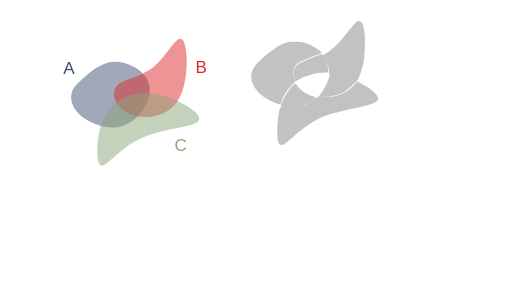
t = 0.00 s
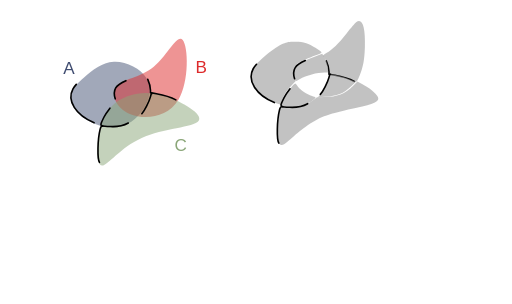
t = 0.75 s
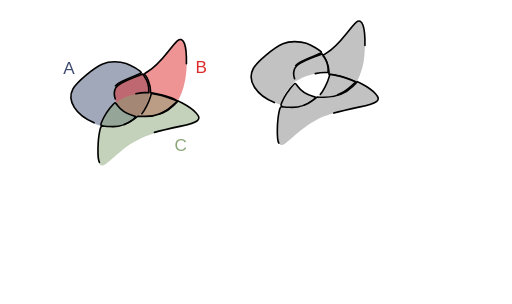
t = 2.25 s
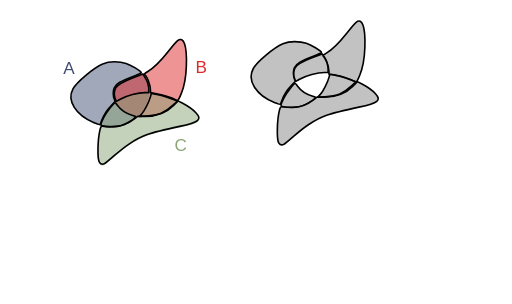
t = 3.00 s
t = 4.50 s: frame unchanged from t = 3.00 s, image omitted
t = 5.25 s: frame unchanged from t = 3.00 s, image omitted

The animated SVG that drew these frames (rendered in a browser with its animation timeline set to each time). Animation: 17 CSS @keyframes rules; one cycle of 6.40 s, repeats indefinitely.

<!--?xml version="1.0" encoding="UTF-8" standalone="no"?-->
<!-- Created with Inkscape (http://www.inkscape.org/) -->

<svg width="316.2424mm" height="187.51456mm" viewBox="0 0 316.24241 187.51455" version="1.1" id="svg20b" inkscape:version="1.1.1 (3bf5ae0d25, 2021-09-20)" sodipodi:docname="c20b.svg" xmlns:inkscape="http://www.inkscape.org/namespaces/inkscape" xmlns:sodipodi="http://sodipodi.sourceforge.net/DTD/sodipodi-0.dtd" xmlns="http://www.w3.org/2000/svg" xmlns:svg="http://www.w3.org/2000/svg" style="">
  <sodipodi:namedview id="namedview7" pagecolor="#ffffff" bordercolor="#111111" borderopacity="1" inkscape:pageshadow="0" inkscape:pageopacity="0" inkscape:pagecheckerboard="1" inkscape:document-units="mm" showgrid="false" inkscape:zoom="0.64052329" inkscape:cx="790.75969" inkscape:cy="331.75999" inkscape:window-width="1600" inkscape:window-height="821" inkscape:window-x="1911" inkscape:window-y="-9" inkscape:window-maximized="1" inkscape:current-layer="layer1"></sodipodi:namedview>
  <defs id="defs2">
    <inkscape:path-effect effect="bspline" id="path-effect50210" is_visible="true" lpeversion="1" weight="33.333333" steps="2" helper_size="0" apply_no_weight="true" apply_with_weight="true" only_selected="false"></inkscape:path-effect>
    <inkscape:path-effect effect="bspline" id="path-effect50206" is_visible="true" lpeversion="1" weight="33.333333" steps="2" helper_size="0" apply_no_weight="true" apply_with_weight="true" only_selected="false"></inkscape:path-effect>
    <inkscape:path-effect effect="bspline" id="path-effect50202" is_visible="true" lpeversion="1" weight="33.333333" steps="2" helper_size="0" apply_no_weight="true" apply_with_weight="true" only_selected="false"></inkscape:path-effect>
    <inkscape:path-effect effect="bspline" id="path-effect45874" is_visible="true" lpeversion="1" weight="33.333333" steps="2" helper_size="0" apply_no_weight="true" apply_with_weight="true" only_selected="false"></inkscape:path-effect>
    <inkscape:path-effect effect="bspline" id="path-effect45870" is_visible="true" lpeversion="1" weight="33.333333" steps="2" helper_size="0" apply_no_weight="true" apply_with_weight="true" only_selected="false"></inkscape:path-effect>
    <inkscape:path-effect effect="bspline" id="path-effect45866" is_visible="true" lpeversion="1" weight="33.333333" steps="2" helper_size="0" apply_no_weight="true" apply_with_weight="true" only_selected="false"></inkscape:path-effect>
    <inkscape:path-effect effect="bspline" id="path-effect36099" is_visible="true" lpeversion="1" weight="33.333333" steps="2" helper_size="0" apply_no_weight="true" apply_with_weight="true" only_selected="false"></inkscape:path-effect>
    <inkscape:path-effect effect="bspline" id="path-effect36095" is_visible="true" lpeversion="1" weight="33.333333" steps="2" helper_size="0" apply_no_weight="true" apply_with_weight="true" only_selected="false"></inkscape:path-effect>
    <inkscape:path-effect effect="bspline" id="path-effect36091" is_visible="true" lpeversion="1" weight="33.333333" steps="2" helper_size="0" apply_no_weight="true" apply_with_weight="true" only_selected="false"></inkscape:path-effect>
    <inkscape:path-effect effect="bspline" id="path-effect35657" is_visible="true" lpeversion="1" weight="33.333333" steps="2" helper_size="0" apply_no_weight="true" apply_with_weight="true" only_selected="false"></inkscape:path-effect>
    <inkscape:path-effect effect="bspline" id="path-effect17189" is_visible="true" lpeversion="1" weight="33.333333" steps="2" helper_size="0" apply_no_weight="true" apply_with_weight="true" only_selected="false"></inkscape:path-effect>
    <inkscape:path-effect effect="bspline" id="path-effect9938" is_visible="true" lpeversion="1" weight="33.333333" steps="2" helper_size="0" apply_no_weight="true" apply_with_weight="true" only_selected="false"></inkscape:path-effect>
    <inkscape:path-effect effect="bspline" id="path-effect1028" is_visible="true" lpeversion="1" weight="33.333333" steps="2" helper_size="0" apply_no_weight="true" apply_with_weight="true" only_selected="false"></inkscape:path-effect>
    <inkscape:path-effect effect="bspline" id="path-effect859" is_visible="true" lpeversion="1" weight="33.333333" steps="2" helper_size="0" apply_no_weight="true" apply_with_weight="true" only_selected="false"></inkscape:path-effect>
  </defs>
  <g inkscape:label="Layer 1" inkscape:groupmode="layer" id="layer1" transform="translate(16.583502,9.6386099)" style="display:inline">
    <path style="fill: rgb(68, 82, 116); fill-opacity: 0.5; stroke: none; stroke-width: 1; stroke-linecap: round; stroke-linejoin: round; stroke-miterlimit: 4; stroke-opacity: 1;" d="m 35.69344,37.746321 c 4.502626,-3.917098 10.576983,-9.04958 18.079053,-9.399389 7.50207,-0.34981 16.431204,4.082704 20.084697,10.00247 3.653494,5.919766 2.025674,13.353419 -1.877121,19.373857 C 68.077273,63.743698 61.896733,68.364347 54.488677,68.933629 47.080622,69.502911 38.434798,66.016506 33.370756,61.69886 28.306713,57.381214 26.817355,52.222207 27.538674,48.293639 28.259993,44.36507 31.190814,41.66342 35.69344,37.746321 Z" id="path857" inkscape:original-d="m 34.121681,38.961727 c 6.074625,-5.13222 12.148984,-10.2647 18.223079,-15.39745 8.929751,4.43295 17.858887,8.86546 26.787927,13.2978 -1.59429,7.41316 -3.24952,14.84081 -4.87467,22.26082 -6.18052,4.6211 -12.36106,9.24175 -18.541986,13.86222 -8.640686,-3.46912 -17.28129,-6.96847 -25.92233,-10.45311 -1.472797,-5.15489 -2.976172,-10.30985 -4.464655,-15.46517 2.931202,-2.70149 5.862023,-5.40314 8.792635,-8.10511 z" inkscape:path-effect="#path-effect859" class="VAbAnUia_0"></path>
    <path style="fill: rgb(221, 42, 43); fill-opacity: 0.5; stroke: none; stroke-width: 0.927132; stroke-linecap: butt; stroke-linejoin: miter; stroke-miterlimit: 4; stroke-opacity: 1;" d="M 55.386248,43.459332 C 59.192426,38.882684 69.966047,38.504777 78.381657,31.513671 86.797267,24.522565 92.854616,10.918624 96.268534,14.909885 99.682452,18.901146 100.4527,40.487426 93.617843,51.866001 86.782982,63.244577 72.343371,64.415276 63.542506,60.613108 54.741641,56.81094 51.58007,48.03598 55.386248,43.459332 Z" id="path9936" sodipodi:nodetypes="cccccc" inkscape:original-d="m 48.41835,39.260607 c 10.774086,-0.37765 21.547707,-0.75555 32.321407,-1.13374 6.05783,-13.60416 12.11518,-27.2081 18.17242,-40.8126596 0.77053,21.5869296 1.540783,43.1732096 2.310783,64.7596396 -14.439963,1.17092 -28.879573,2.34163 -43.319705,3.51217 -3.161467,-8.77513 -6.323038,-17.55009 -9.484905,-26.32541 z" inkscape:path-effect="#path-effect9938" class="VAbAnUia_1"></path>
    <path style="fill: rgb(138, 166, 120); fill-opacity: 0.5; stroke: none; stroke-width: 1; stroke-linecap: butt; stroke-linejoin: miter; stroke-miterlimit: 4; stroke-opacity: 1;" d="m 44.576478,72.763811 c 1.501704,-8.091947 4.202915,-12.757776 7.294633,-16.194599 3.091718,-3.436824 6.570743,-5.642556 11.820172,-7.284089 5.249428,-1.641533 12.267478,-2.717876 22.306706,0.556652 10.039228,3.274527 23.125701,10.915034 20.163911,15.020256 -2.96179,4.105222 -21.958221,4.682972 -35.246406,10.600111 C 57.62731,81.379282 50.049028,92.634983 46.410781,92.504216 42.772535,92.373449 43.074774,80.855759 44.576478,72.763811 Z" id="path17187" sodipodi:nodetypes="cccccccc" inkscape:original-d="m 43.377026,69.337597 c 2.701455,-4.66556 5.402664,-9.33139 8.10363,-13.99748 3.482369,-2.20742 6.961395,-4.41315 10.441716,-6.62014 7.018385,-1.07609 14.036435,-2.15243 21.054295,-3.22905 13.0605,7.62546 26.146973,15.26596 39.220093,22.89857 -18.99664,0.57803 -37.993073,1.15578 -56.990633,1.73329 C 57.627614,81.379486 50.049329,92.635186 42.47029,103.89136 42.772806,92.373456 43.075046,80.855766 43.377026,69.337597 Z" inkscape:path-effect="#path-effect17189" class="VAbAnUia_2"></path>
    <text xml:space="preserve" style="font-style:normal;font-weight:normal;font-size:10.5833px;line-height:1.25;font-family:sans-serif;fill:#404d71;fill-opacity:1;stroke:none;stroke-width:0.264583" x="22.457737" y="35.692467" id="text30639"><tspan sodipodi:role="line" id="tspan30637" style="fill:#404d71;fill-opacity:1;stroke-width:0.264583" x="22.457737" y="35.692467">A</tspan></text>
    <text xml:space="preserve" style="font-style:normal;font-weight:normal;font-size:10.5833px;line-height:1.25;font-family:sans-serif;fill:#dd2a2b;fill-opacity:1;stroke:none;stroke-width:0.264583" x="104.10653" y="35.330399" id="text36814"><tspan sodipodi:role="line" id="tspan36812" style="fill:#dd2a2b;fill-opacity:1;stroke-width:0.264583" x="104.10653" y="35.330399">B</tspan></text>
    <text xml:space="preserve" style="font-style:normal;font-weight:normal;font-size:10.5833px;line-height:1.25;font-family:sans-serif;fill:#8aa678;fill-opacity:1;stroke:none;stroke-width:0.264583" x="91.176918" y="83.377388" id="text45309"><tspan sodipodi:role="line" id="tspan45307" style="fill:#8aa678;fill-opacity:1;stroke-width:0.264583" x="91.176918" y="83.377388">C</tspan></text>
    <path style="fill: rgb(153, 153, 153); fill-opacity: 0.6; stroke: rgb(0, 0, 0); stroke-width: 1; stroke-linecap: round; stroke-linejoin: round; stroke-miterlimit: 4; stroke-opacity: 1;" d="m 152.87777,53.58589 c -11.34702,-4.575175 -17.01723,-13.634481 -13.07142,-20.88423 2.30776,-4.240123 12.74459,-12.991911 18.34909,-15.386614 2.78145,-1.188462 3.5202,-1.325392 7.22879,-1.339907 3.29815,-0.01291 4.75519,0.188034 7.22879,0.996925 2.89617,0.947072 9.04344,4.626157 9.36758,5.606406 0.077,0.232865 -1.48803,1.048885 -3.47784,1.813375 -10.00012,3.842082 -11.77141,4.865429 -13.19864,7.625385 -0.8302,1.605425 -0.83889,4.968824 -0.0179,6.916419 l 0.63016,1.494843 -2.59666,2.714194 c -2.74793,2.872308 -4.58116,5.769996 -5.79936,9.166772 -0.4074,1.135952 -0.85121,2.197291 -0.98626,2.35853 -0.13505,0.161238 -1.78041,-0.325704 -3.65636,-1.082098 z" id="path15185-3" class="VAbAnUia_3"></path>
    <path style="display: inline; fill: none; fill-opacity: 1; stroke: rgb(0, 0, 0); stroke-width: 1; stroke-linecap: round; stroke-linejoin: round; stroke-miterlimit: 4; stroke-opacity: 1;" d="m 41.566466,66.012198 c -11.34702,-4.575175 -17.01723,-13.634481 -13.07142,-20.884231 2.30776,-4.240123 12.74459,-12.991912 18.34909,-15.386614 2.78145,-1.188463 3.5202,-1.325393 7.22879,-1.339908 3.29815,-0.01291 4.75519,0.188034 7.22879,0.996926 2.89617,0.947071 9.04344,4.626158 9.36758,5.606407 0.077,0.232865 -1.48803,1.048885 -3.47784,1.813375 -10.00012,3.842081 -11.77141,4.865428 -13.19864,7.625384 -0.8302,1.605426 -0.83889,4.968825 -0.0179,6.91642 l 0.63016,1.494843 -2.59666,2.714194 c -2.74793,2.872308 -4.58116,5.769996 -5.79936,9.166772 -0.4074,1.135952 -0.85121,2.197291 -0.98626,2.35853 -0.13505,0.161238 -1.78041,-0.325704 -3.65636,-1.082098 z" id="path15185-3-9" class="VAbAnUia_4"></path>
    <path style="fill: rgb(153, 153, 153); fill-opacity: 0.6; stroke: rgb(0, 0, 0); stroke-width: 1; stroke-linecap: round; stroke-linejoin: round; stroke-miterlimit: 4; stroke-opacity: 1;" d="m 158.07502,56.214191 c -1.64405,-0.473909 -1.61019,-0.707261 0.8151,-5.618316 1.48071,-2.998322 6.05046,-8.817569 6.88561,-8.768325 0.15027,0.0089 0.86585,0.822286 1.59018,1.807612 1.69087,2.300125 5.56421,4.881424 8.76222,5.839377 2.44608,0.732716 2.49099,0.771932 1.79139,1.564251 -1.33388,1.510662 -5.59932,3.998396 -8.2699,4.823253 -2.88564,0.891286 -9.05329,1.078931 -11.5746,0.352148 z" id="path21218-0" class="VAbAnUia_5"></path>
    <path style="display: inline; fill: none; fill-opacity: 1; stroke: rgb(0, 0, 0); stroke-width: 1; stroke-linecap: round; stroke-linejoin: round; stroke-miterlimit: 4; stroke-opacity: 1;" d="m 46.858136,68.128866 c -1.64405,-0.473909 -1.61019,-0.707261 0.8151,-5.618316 1.48071,-2.998322 6.05046,-8.817568 6.88561,-8.768324 0.15027,0.0089 0.86585,0.822286 1.59018,1.807612 1.69087,2.300124 5.56421,4.881423 8.76222,5.839376 2.44608,0.732716 2.49099,0.771932 1.79139,1.564251 -1.33388,1.510662 -5.59932,3.998396 -8.2699,4.823253 -2.88564,0.891286 -9.05329,1.078931 -11.5746,0.352148 z" id="path21218-0-2" class="VAbAnUia_6"></path>
    <path style="fill: rgb(153, 153, 153); fill-opacity: 0.6; stroke: rgb(0, 0, 0); stroke-width: 1; stroke-linecap: round; stroke-linejoin: round; stroke-miterlimit: 4; stroke-opacity: 1;" d="M 202.30795,40.541654 C 200.14892,39.38937 193.85888,37.404381 190.3079,36.75472 l -3.69675,-0.676327 v -1.513026 c 0,-3.206776 -2.12125,-8.754901 -3.72668,-9.747109 -0.25999,-0.160682 0.65286,-0.929251 2.12638,-1.790285 3.73585,-2.183011 7.31098,-5.676371 12.57757,-12.289906 2.55095,-3.2033576 5.1567,-6.2322256 5.79056,-6.7308156 3.78236,-2.97521 5.82109,2.849357 5.40666,15.4466216 -0.25789,7.838874 -1.05743,12.20316 -3.16162,17.257641 -1.75563,4.217207 -2.01958,4.522084 -3.31607,3.83014 z" id="path23602-1" class="VAbAnUia_7"></path>
    <path style="display: inline; fill: none; fill-opacity: 1; stroke: rgb(0, 0, 0); stroke-width: 1; stroke-linecap: round; stroke-linejoin: round; stroke-miterlimit: 4; stroke-opacity: 1;" d="M 92.05498,51.90963 C 89.89595,50.757346 83.60591,48.772357 80.05493,48.122696 l -3.69675,-0.676327 v -1.513026 c 0,-3.206776 -2.12125,-8.754901 -3.72668,-9.747109 -0.25999,-0.160682 0.65286,-0.929251 2.12638,-1.790285 3.73585,-2.183011 7.31098,-5.676371 12.57757,-12.289906 2.55095,-3.203358 5.1567,-6.232226 5.79056,-6.730816 3.78236,-2.97521 5.82109,2.849357 5.40666,15.446622 -0.25789,7.838874 -1.05743,12.20316 -3.16162,17.257641 -1.75563,4.217207 -2.01958,4.522084 -3.31607,3.83014 z" id="path23602-1-0" class="VAbAnUia_8"></path>
    <path style="fill: rgb(153, 153, 153); fill-opacity: 0.6; stroke: rgb(0, 0, 0); stroke-width: 1; stroke-linecap: round; stroke-linejoin: round; stroke-miterlimit: 4; stroke-opacity: 1;" d="m 165.38721,38.840991 c -0.77711,-2.322851 -0.65637,-5.116507 0.29127,-6.739088 1.23401,-2.112917 3.44253,-3.412529 10.41332,-6.127752 l 6.32623,-2.464157 1.22683,1.934101 c 1.4853,2.341576 2.43712,5.384808 2.43712,7.792106 v 1.783858 h -2.23557 c -4.56976,0 -11.23967,1.792007 -15.39179,4.135321 -1.20321,0.67905 -2.269,1.234638 -2.36842,1.234638 -0.0994,0 -0.41396,-0.697063 -0.69899,-1.549027 z" id="path23826-6" class="VAbAnUia_9"></path>
    <path style="display: inline; fill: none; fill-opacity: 1; stroke: rgb(0, 0, 0); stroke-width: 1; stroke-linecap: round; stroke-linejoin: round; stroke-miterlimit: 4; stroke-opacity: 1;" d="m 54.605076,51.267299 c -0.77711,-2.32285 -0.65637,-5.1165 0.29127,-6.73909 1.23401,-2.11291 3.44253,-3.41252 10.41332,-6.12775 l 6.32623,-2.46415 1.22683,1.9341 c 1.4853,2.34157 2.43712,5.3848 2.43712,7.7921 v 1.78386 h -2.23557 c -4.56976,0 -11.23967,1.79201 -15.39179,4.13532 -1.20321,0.67905 -2.269,1.23464 -2.36842,1.23464 -0.0994,0 -0.41396,-0.69706 -0.69899,-1.54903 z" id="path23826-6-9" class="VAbAnUia_10"></path>
    <path style="fill: rgb(153, 153, 153); fill-opacity: 0.6; stroke: rgb(0, 0, 0); stroke-width: 1; stroke-linecap: round; stroke-linejoin: round; stroke-miterlimit: 4; stroke-opacity: 1;" d="m 155.64539,78.656935 c -1.42092,-2.16717 -1.17661,-14.25 0.41592,-20.56933 0.42622,-1.691305 0.66862,-2.042597 1.33838,-1.939616 0.44984,0.06916 2.68985,0.23146 4.9778,0.360656 5.93682,0.335235 9.74687,-0.854969 14.60054,-4.560996 l 2.23751,-1.708449 4.57821,-0.02892 c 7.77772,-0.04912 12.85242,-2.011331 17.64384,-6.822263 l 2.73879,-2.749939 2.83771,1.500243 c 3.93189,2.078718 6.27663,3.764367 8.32038,5.981576 3.76114,4.080348 1.80531,5.665033 -10.23303,8.291176 -19.41462,4.235272 -23.28036,5.585022 -31.21622,10.899372 -2.02868,1.35853 -6.06715,4.53078 -8.9744,7.04946 -2.90724,2.51867 -5.6368,4.76721 -6.06568,4.99674 -1.32457,0.70889 -2.43545,0.46596 -3.19975,-0.69971 z" id="path25468-5" class="VAbAnUia_11"></path>
    <path style="display: inline; fill: none; fill-opacity: 1; stroke: rgb(0, 0, 0); stroke-width: 1; stroke-linecap: round; stroke-linejoin: round; stroke-miterlimit: 4; stroke-opacity: 0.99437;" d="m 44.863253,90.55408 c -1.42092,-2.16717 -1.17661,-14.25 0.41592,-20.56933 0.42622,-1.691305 0.66862,-2.042597 1.33838,-1.939616 0.44984,0.06916 2.68985,0.23146 4.9778,0.360656 5.93682,0.335235 9.74687,-0.854969 14.60054,-4.560996 l 2.23751,-1.708449 4.57821,-0.02892 c 7.77772,-0.04912 12.85242,-2.011331 17.64384,-6.822263 l 2.73879,-2.749939 2.83771,1.500243 c 3.931897,2.078718 6.276637,3.764367 8.320387,5.981576 3.76114,4.080348 1.80531,5.665033 -10.233037,8.291176 -19.41462,4.235272 -23.28036,5.585022 -31.21622,10.899372 -2.02868,1.35853 -6.06715,4.53078 -8.9744,7.04946 -2.90724,2.51867 -5.6368,4.76721 -6.06568,4.99674 -1.32457,0.70889 -2.43545,0.46596 -3.19975,-0.69971 z" id="path25468-5-4" class="VAbAnUia_12"></path>
    <path style="fill: rgb(153, 153, 153); fill-opacity: 0.6; stroke: rgb(0, 0, 0); stroke-width: 1; stroke-linecap: round; stroke-linejoin: round; stroke-miterlimit: 4; stroke-opacity: 1;" d="m 181.26955,48.54588 c 1.69441,-1.88162 4.55616,-7.501811 5.35357,-10.513844 l 0.5172,-1.953643 1.67216,0.235153 c 2.67129,0.375661 7.45838,1.724607 11.08931,3.124843 l 3.35796,1.294969 -2.90899,2.724213 c -4.91614,4.603869 -8.50159,6.039889 -16.26878,6.515849 l -4.33727,0.26578 z" id="path25760-5" class="VAbAnUia_13"></path>
    <path style="display: inline; fill: none; fill-opacity: 1; stroke: rgb(0, 0, 0); stroke-width: 1; stroke-linecap: round; stroke-linejoin: round; stroke-miterlimit: 4; stroke-opacity: 1;" d="m 71.016577,60.443025 c 1.69441,-1.88162 4.55616,-7.501813 5.35357,-10.513846 l 0.5172,-1.953643 1.67216,0.235153 c 2.67129,0.375661 7.45838,1.724607 11.08931,3.124843 l 3.35796,1.294969 -2.90899,2.724213 c -4.91614,4.603871 -8.50159,6.039891 -16.26878,6.515851 l -4.33727,0.26578 z" id="path25760-5-6" class="VAbAnUia_14"></path>
  </g>
<style data-made-with="vivus-instant">.VAbAnUia_0{stroke-dasharray:138 140;stroke-dashoffset:139;animation:VAbAnUia_draw_0 6400ms linear 0ms infinite,VAbAnUia_fade 6400ms linear 0ms infinite;}.VAbAnUia_1{stroke-dasharray:146 148;stroke-dashoffset:147;animation:VAbAnUia_draw_1 6400ms linear 0ms infinite,VAbAnUia_fade 6400ms linear 0ms infinite;}.VAbAnUia_2{stroke-dasharray:170 172;stroke-dashoffset:171;animation:VAbAnUia_draw_2 6400ms linear 0ms infinite,VAbAnUia_fade 6400ms linear 0ms infinite;}.VAbAnUia_3{stroke-dasharray:128 130;stroke-dashoffset:129;animation:VAbAnUia_draw_3 6400ms linear 0ms infinite,VAbAnUia_fade 6400ms linear 0ms infinite;}.VAbAnUia_4{stroke-dasharray:128 130;stroke-dashoffset:129;animation:VAbAnUia_draw_4 6400ms linear 0ms infinite,VAbAnUia_fade 6400ms linear 0ms infinite;}.VAbAnUia_5{stroke-dasharray:56 58;stroke-dashoffset:57;animation:VAbAnUia_draw_5 6400ms linear 0ms infinite,VAbAnUia_fade 6400ms linear 0ms infinite;}.VAbAnUia_6{stroke-dasharray:56 58;stroke-dashoffset:57;animation:VAbAnUia_draw_6 6400ms linear 0ms infinite,VAbAnUia_fade 6400ms linear 0ms infinite;}.VAbAnUia_7{stroke-dasharray:102 104;stroke-dashoffset:103;animation:VAbAnUia_draw_7 6400ms linear 0ms infinite,VAbAnUia_fade 6400ms linear 0ms infinite;}.VAbAnUia_8{stroke-dasharray:102 104;stroke-dashoffset:103;animation:VAbAnUia_draw_8 6400ms linear 0ms infinite,VAbAnUia_fade 6400ms linear 0ms infinite;}.VAbAnUia_9{stroke-dasharray:62 64;stroke-dashoffset:63;animation:VAbAnUia_draw_9 6400ms linear 0ms infinite,VAbAnUia_fade 6400ms linear 0ms infinite;}.VAbAnUia_10{stroke-dasharray:62 64;stroke-dashoffset:63;animation:VAbAnUia_draw_10 6400ms linear 0ms infinite,VAbAnUia_fade 6400ms linear 0ms infinite;}.VAbAnUia_11{stroke-dasharray:162 164;stroke-dashoffset:163;animation:VAbAnUia_draw_11 6400ms linear 0ms infinite,VAbAnUia_fade 6400ms linear 0ms infinite;}.VAbAnUia_12{stroke-dasharray:162 164;stroke-dashoffset:163;animation:VAbAnUia_draw_12 6400ms linear 0ms infinite,VAbAnUia_fade 6400ms linear 0ms infinite;}.VAbAnUia_13{stroke-dasharray:60 62;stroke-dashoffset:61;animation:VAbAnUia_draw_13 6400ms linear 0ms infinite,VAbAnUia_fade 6400ms linear 0ms infinite;}.VAbAnUia_14{stroke-dasharray:60 62;stroke-dashoffset:61;animation:VAbAnUia_draw_14 6400ms linear 0ms infinite,VAbAnUia_fade 6400ms linear 0ms infinite;}@keyframes VAbAnUia_draw{100%{stroke-dashoffset:0;}}@keyframes VAbAnUia_fade{0%{stroke-opacity:1;}93.75%{stroke-opacity:1;}100%{stroke-opacity:0;}}@keyframes VAbAnUia_draw_0{0%{stroke-dashoffset: 139}46.875%{ stroke-dashoffset: 0;}100%{ stroke-dashoffset: 0;}}@keyframes VAbAnUia_draw_1{0%{stroke-dashoffset: 147}46.875%{ stroke-dashoffset: 0;}100%{ stroke-dashoffset: 0;}}@keyframes VAbAnUia_draw_2{0%{stroke-dashoffset: 171}46.875%{ stroke-dashoffset: 0;}100%{ stroke-dashoffset: 0;}}@keyframes VAbAnUia_draw_3{0%{stroke-dashoffset: 129}46.875%{ stroke-dashoffset: 0;}100%{ stroke-dashoffset: 0;}}@keyframes VAbAnUia_draw_4{0%{stroke-dashoffset: 129}46.875%{ stroke-dashoffset: 0;}100%{ stroke-dashoffset: 0;}}@keyframes VAbAnUia_draw_5{0%{stroke-dashoffset: 57}46.875%{ stroke-dashoffset: 0;}100%{ stroke-dashoffset: 0;}}@keyframes VAbAnUia_draw_6{0%{stroke-dashoffset: 57}46.875%{ stroke-dashoffset: 0;}100%{ stroke-dashoffset: 0;}}@keyframes VAbAnUia_draw_7{0%{stroke-dashoffset: 103}46.875%{ stroke-dashoffset: 0;}100%{ stroke-dashoffset: 0;}}@keyframes VAbAnUia_draw_8{0%{stroke-dashoffset: 103}46.875%{ stroke-dashoffset: 0;}100%{ stroke-dashoffset: 0;}}@keyframes VAbAnUia_draw_9{0%{stroke-dashoffset: 63}46.875%{ stroke-dashoffset: 0;}100%{ stroke-dashoffset: 0;}}@keyframes VAbAnUia_draw_10{0%{stroke-dashoffset: 63}46.875%{ stroke-dashoffset: 0;}100%{ stroke-dashoffset: 0;}}@keyframes VAbAnUia_draw_11{0%{stroke-dashoffset: 163}46.875%{ stroke-dashoffset: 0;}100%{ stroke-dashoffset: 0;}}@keyframes VAbAnUia_draw_12{0%{stroke-dashoffset: 163}46.875%{ stroke-dashoffset: 0;}100%{ stroke-dashoffset: 0;}}@keyframes VAbAnUia_draw_13{0%{stroke-dashoffset: 61}46.875%{ stroke-dashoffset: 0;}100%{ stroke-dashoffset: 0;}}@keyframes VAbAnUia_draw_14{0%{stroke-dashoffset: 61}46.875%{ stroke-dashoffset: 0;}100%{ stroke-dashoffset: 0;}}</style></svg>
